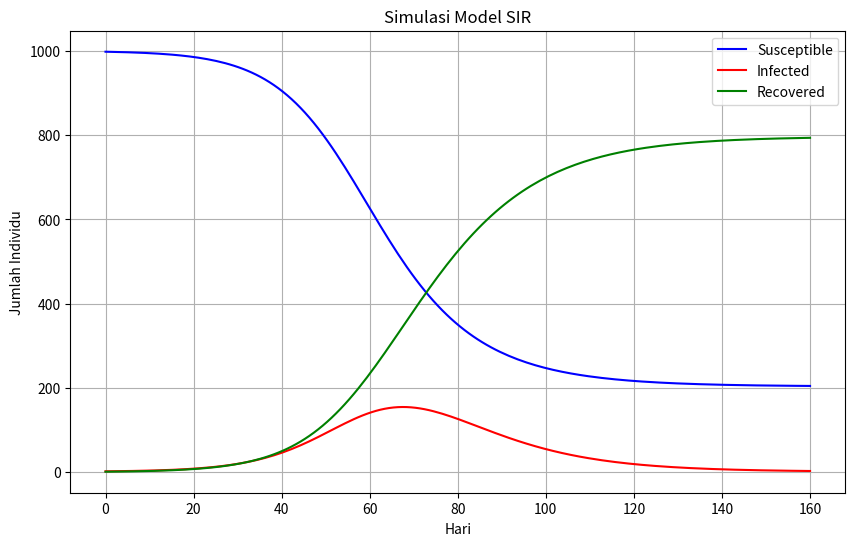

Here is the Python script that generated this plot:
# -*- coding: utf-8 -*-
"""Tugas_3_Pramudya Riandanu.ipynb

Automatically generated by Colab.

Original file is located at
    https://colab.research.google.com/drive/1L5J14wTF9bDFO_zaP9bhFe9qDOlJ1uxi
"""

import numpy as np
import matplotlib.pyplot as plt
from scipy.integrate import odeint

#Parameter model
beta = 0.2 # Laju infeksi
gamma = 1/10 # Laju pemulihan (1/gamma = 10 hari)

N = 1000 # Total populasi

#Kondisi awal
S0 = N -1 # Semua individu rentan kecuali 1 yang terinfeksi
I0 = 1 # Individu terinfeksi pasa awalnya
R0 = 0 # Tidak ada yang sembuh pasa awalnya

# Waktu simulasi (dalam hari)
t = np.linspace(0, 160, 160) # Simulasi selama 160 hari

# Model SIR
def sir_model(y, t, N, beta, gamma):
    S, I, R = y
    dSdt = -beta * S * I / N
    dIdt = beta * S * I /N - gamma * I
    dRdt = gamma * I
    return [dSdt, dIdt, dRdt]

#Menyelesaikan sistem persamaan diferensial
y0 = [S0, I0, R0]
solution = odeint(sir_model, y0, t, args=(N, beta, gamma))
S, I, R = solution.T

# Plot hasil simulasi
plt.figure(figsize=(10, 6))
plt.plot(t, S, label='Susceptible', color='blue')
plt.plot(t, I, label='Infected', color='red')
plt.plot(t, R, label='Recovered', color='green')
plt.xlabel('Hari')
plt.ylabel('Jumlah Individu')
plt.title('Simulasi Model SIR')
plt.legend()
plt.grid()
plt.show()

